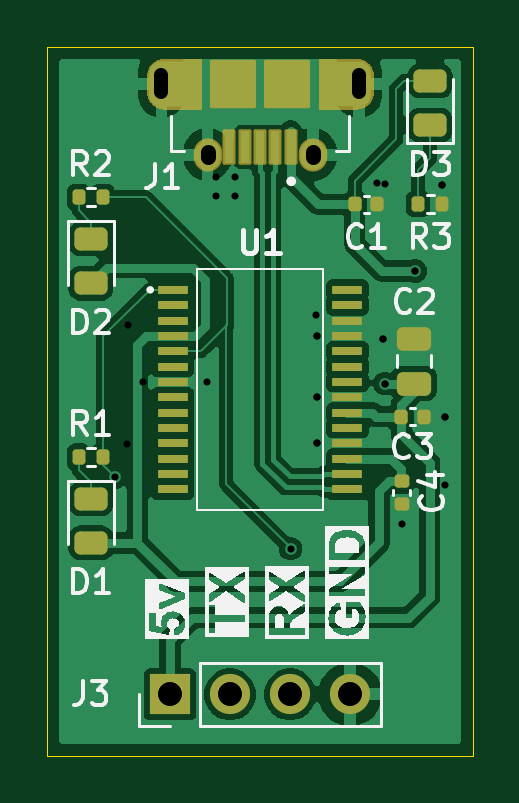
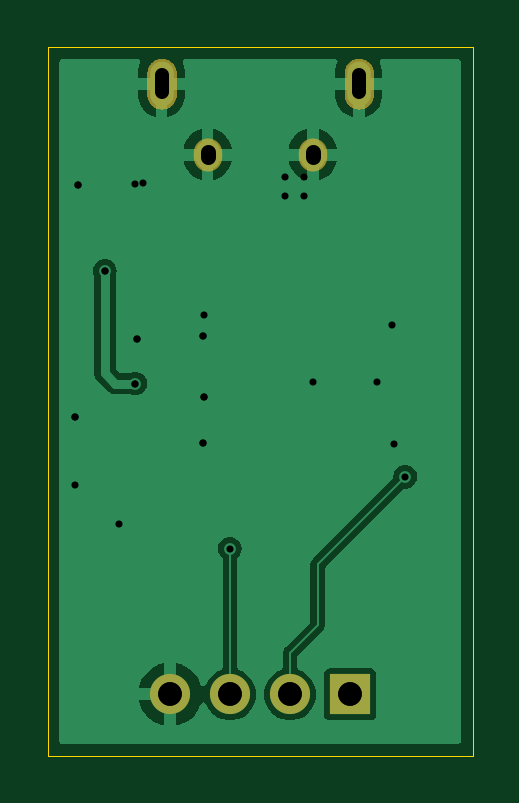
Circuit board: 12 layer files. Board 18.0 x 30.0 mm.
- bottom_copper: usb_serial-B_Cu.gbl (20110 bytes)
- bottom_mask: usb_serial-B_Mask.gbs (13097 bytes)
- paste: usb_serial-B_Paste.gbp (489 bytes)
- bottom_silk: usb_serial-B_Silkscreen.gbo (13107 bytes)
- outline: usb_serial-Edge_Cuts.gm1 (650 bytes)
- top_copper: usb_serial-F_Cu.gtl (56180 bytes)
- top_mask: usb_serial-F_Mask.gts (10415 bytes)
- paste: usb_serial-F_Paste.gtp (3453 bytes)
- top_silk: usb_serial-F_Silkscreen.gto (35520 bytes)
- drill: usb_serial-NPTH.drl (269 bytes)
- drill: usb_serial-PTH.drl (899 bytes)
- drill: usb_serial.drl (1020 bytes)

=== bottom_copper: usb_serial-B_Cu.gbl (20110 bytes, source omitted) ===
=== bottom_mask: usb_serial-B_Mask.gbs (13097 bytes, source omitted) ===
=== paste: usb_serial-B_Paste.gbp ===
G04 #@! TF.GenerationSoftware,KiCad,Pcbnew,8.0.5*
G04 #@! TF.CreationDate,2025-02-16T01:19:17+09:00*
G04 #@! TF.ProjectId,usb_serial,7573625f-7365-4726-9961-6c2e6b696361,rev?*
G04 #@! TF.SameCoordinates,Original*
G04 #@! TF.FileFunction,Paste,Bot*
G04 #@! TF.FilePolarity,Positive*
%FSLAX46Y46*%
G04 Gerber Fmt 4.6, Leading zero omitted, Abs format (unit mm)*
G04 Created by KiCad (PCBNEW 8.0.5) date 2025-02-16 01:19:17*
%MOMM*%
%LPD*%
G01*
G04 APERTURE LIST*
G04 APERTURE END LIST*
M02*

=== bottom_silk: usb_serial-B_Silkscreen.gbo (13107 bytes, source omitted) ===
=== outline: usb_serial-Edge_Cuts.gm1 ===
G04 #@! TF.GenerationSoftware,KiCad,Pcbnew,8.0.5*
G04 #@! TF.CreationDate,2025-02-16T01:19:17+09:00*
G04 #@! TF.ProjectId,usb_serial,7573625f-7365-4726-9961-6c2e6b696361,rev?*
G04 #@! TF.SameCoordinates,Original*
G04 #@! TF.FileFunction,Profile,NP*
%FSLAX46Y46*%
G04 Gerber Fmt 4.6, Leading zero omitted, Abs format (unit mm)*
G04 Created by KiCad (PCBNEW 8.0.5) date 2025-02-16 01:19:17*
%MOMM*%
%LPD*%
G01*
G04 APERTURE LIST*
G04 #@! TA.AperFunction,Profile*
%ADD10C,0.050000*%
G04 #@! TD*
G04 APERTURE END LIST*
D10*
X130000000Y-60000000D02*
X148000000Y-60000000D01*
X148000000Y-90000000D01*
X130000000Y-90000000D01*
X130000000Y-60000000D01*
M02*

=== top_copper: usb_serial-F_Cu.gtl (56180 bytes, source omitted) ===
=== top_mask: usb_serial-F_Mask.gts (10415 bytes, source omitted) ===
=== paste: usb_serial-F_Paste.gtp (3453 bytes, source withheld) ===
=== top_silk: usb_serial-F_Silkscreen.gto (35520 bytes, source omitted) ===
=== drill: usb_serial-NPTH.drl ===
M48
; DRILL file {KiCad 8.0.5} date 2025-02-16T01:19:54+0900
; FORMAT={-:-/ absolute / metric / decimal}
; #@! TF.CreationDate,2025-02-16T01:19:54+09:00
; #@! TF.GenerationSoftware,Kicad,Pcbnew,8.0.5
; #@! TF.FileFunction,NonPlated,1,2,NPTH
FMAT,2
METRIC
%
G90
G05
M30

=== drill: usb_serial-PTH.drl ===
M48
; DRILL file {KiCad 8.0.5} date 2025-02-16T01:19:54+0900
; FORMAT={-:-/ absolute / metric / decimal}
; #@! TF.CreationDate,2025-02-16T01:19:54+09:00
; #@! TF.GenerationSoftware,Kicad,Pcbnew,8.0.5
; #@! TF.FileFunction,Plated,1,2,PTH
FMAT,2
METRIC
; #@! TA.AperFunction,Plated,PTH,ViaDrill
T1C0.300
; #@! TA.AperFunction,Plated,PTH,ComponentDrill
T2C0.600
; #@! TA.AperFunction,Plated,PTH,ComponentDrill
T3C0.650
; #@! TA.AperFunction,Plated,PTH,ComponentDrill
T4C1.000
%
G90
G05
T1
X132.86Y-78.19
X136.77Y-74.19
X140.29Y-81.23
X141.39Y-74.82
X141.41Y-76.77
X141.425Y-72.225
X143.97Y-65.76
X144.2Y-72.34
X144.29Y-74.24
X144.99Y-80.18
X145.57Y-69.48
X146.71Y-65.84
X146.84Y-75.66
T4
X135.19Y-87.4
X137.73Y-87.4
X140.27Y-87.4
X142.81Y-87.4
T2
X134.825Y-61.9G85X134.825Y-61.2
G05
X143.175Y-61.9G85X143.175Y-61.2
G05
T3
X136.775Y-64.65G85X136.775Y-64.45
G05
X141.225Y-64.65G85X141.225Y-64.45
G05
M30

=== drill: usb_serial.drl ===
M48
; DRILL file {KiCad 8.0.5} date 2025-04-12T21:20:31+0900
; FORMAT={-:-/ absolute / metric / decimal}
; #@! TF.CreationDate,2025-04-12T21:20:31+09:00
; #@! TF.GenerationSoftware,Kicad,Pcbnew,8.0.5
; #@! TF.FileFunction,MixedPlating,1,2
FMAT,2
METRIC
; #@! TA.AperFunction,Plated,PTH,ViaDrill
T1C0.300
; #@! TA.AperFunction,Plated,PTH,ComponentDrill
T2C0.500
; #@! TA.AperFunction,Plated,PTH,ComponentDrill
T3C0.550
; #@! TA.AperFunction,Plated,PTH,ComponentDrill
T4C1.000
%
G90
G05
T1
X133.35Y-76.78
X133.41Y-71.78
X134.05Y-74.18
X137.15Y-65.49
X137.15Y-66.29
X137.95Y-65.49
X137.95Y-66.29
X141.37Y-71.34
X141.39Y-74.82
X141.41Y-76.77
X141.425Y-72.225
X144.2Y-72.34
X144.28Y-65.79
X144.29Y-74.24
X145.57Y-69.48
X146.71Y-65.84
X146.82Y-75.64
X146.85Y-78.53
T4
X135.19Y-87.4
X137.73Y-87.4
X140.27Y-87.4
X142.81Y-87.4
T2
G00X135.5Y-61.815
M15
G01X135.5Y-61.165
M16
G05
G00X142.5Y-61.815
M15
G01X142.5Y-61.165
M16
G05
T3
G00X136.65Y-64.19
M15
G01X136.35Y-64.19
M16
G05
G00X141.65Y-64.19
M15
G01X141.35Y-64.19
M16
G05
M30

